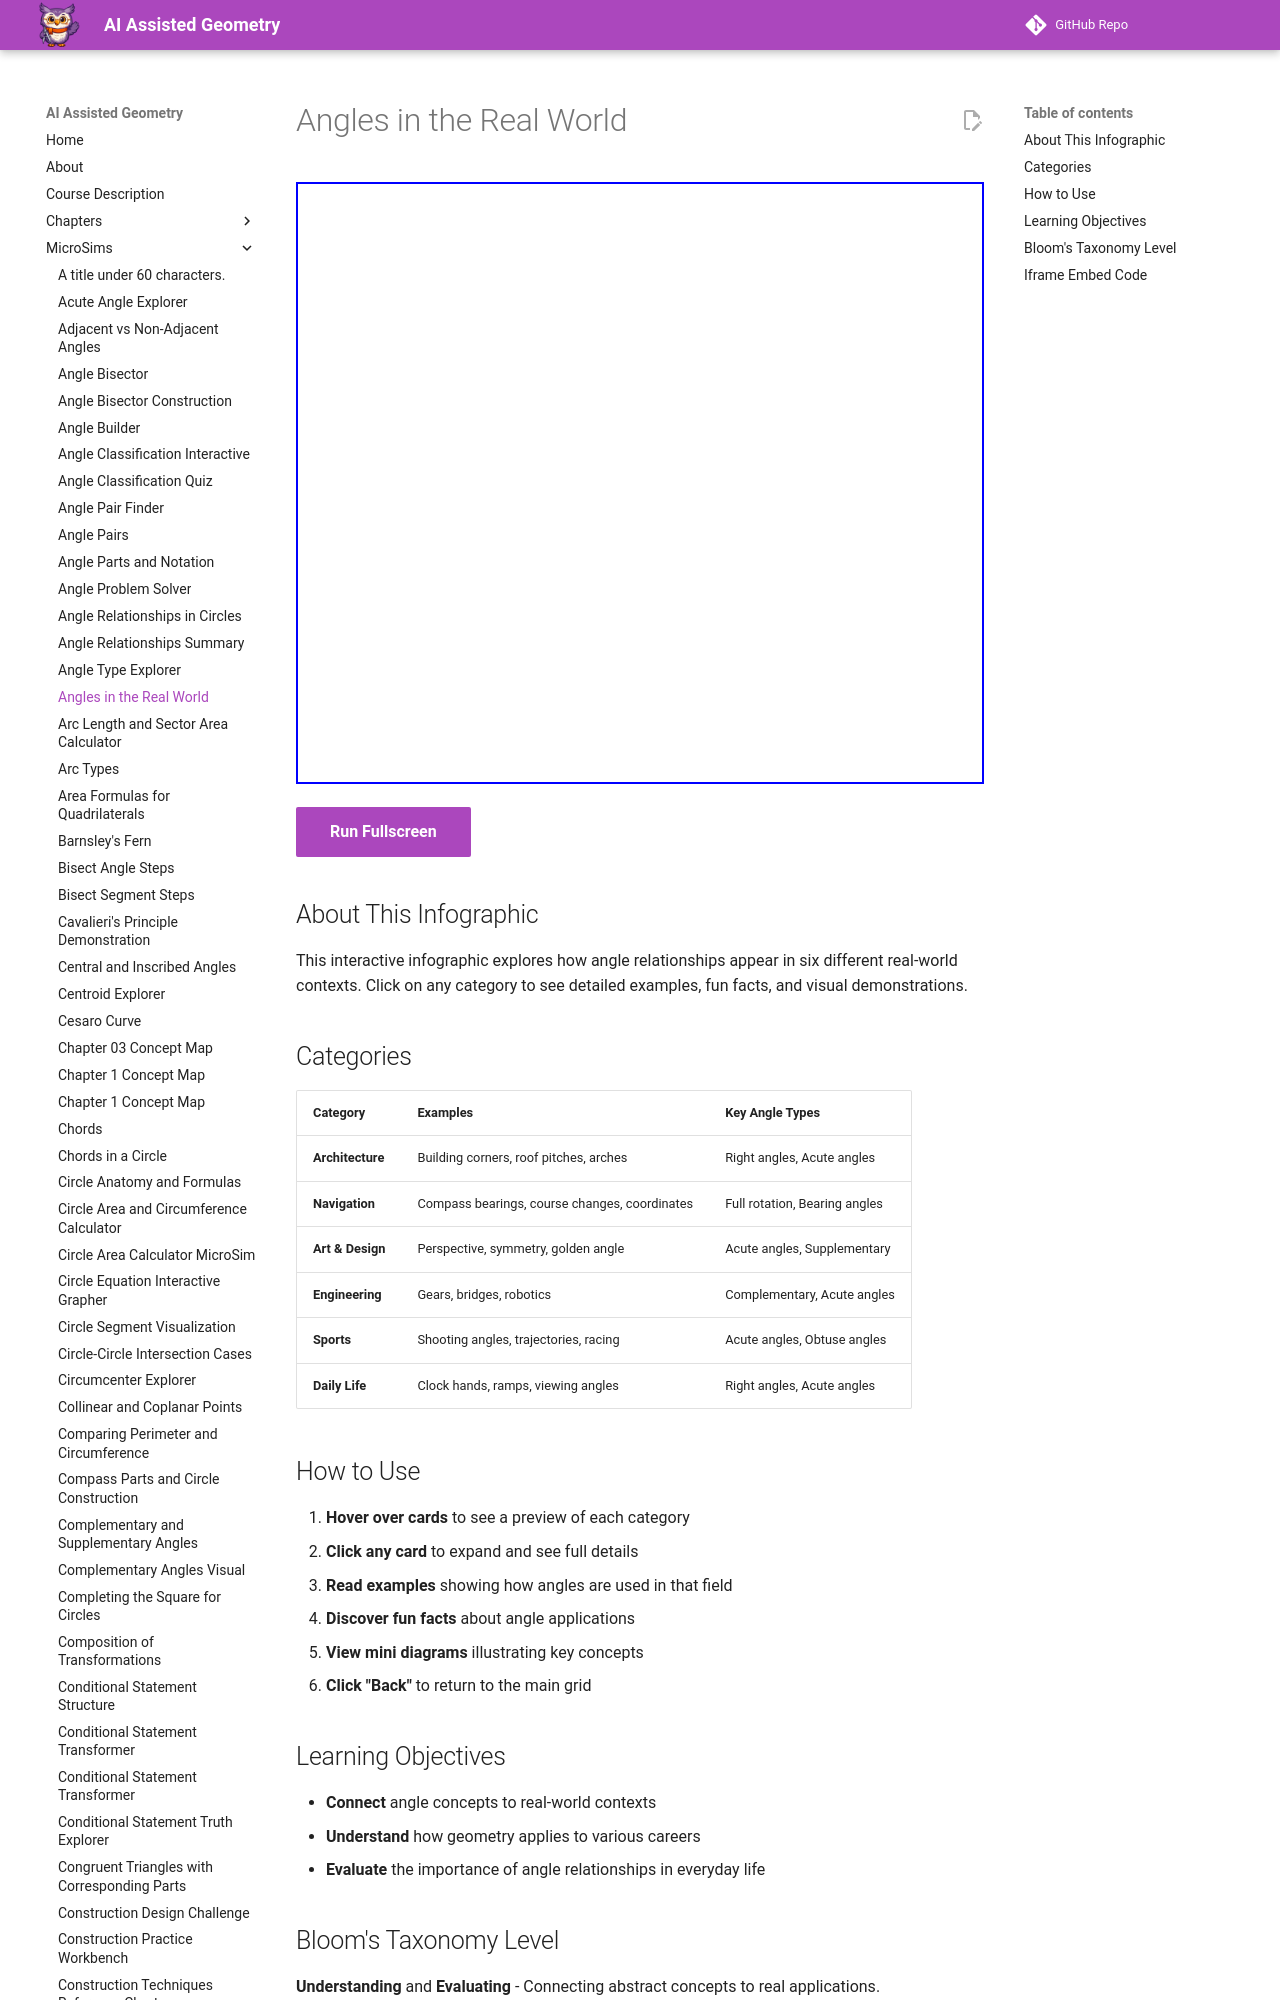

repository: dmccreary/geometry-course · page: sims/angles-real-world/index.html · generator: mkdocs

---
title: Angles in the Real World
description: Interactive infographic showing six categories of real-world angle applications.
image: /sims/angles-real-world/angles-real-world.png
og:image: /sims/angles-real-world/angles-real-world.png
twitter:image: /sims/angles-real-world/angles-real-world.png
social:
   cards: false
quality_score: 85
---

# Angles in the Real World

<iframe src="main.html" height="602px" width="100%" scrolling="no"></iframe>

[Run Fullscreen](./main.html){ .md-button .md-button--primary }
